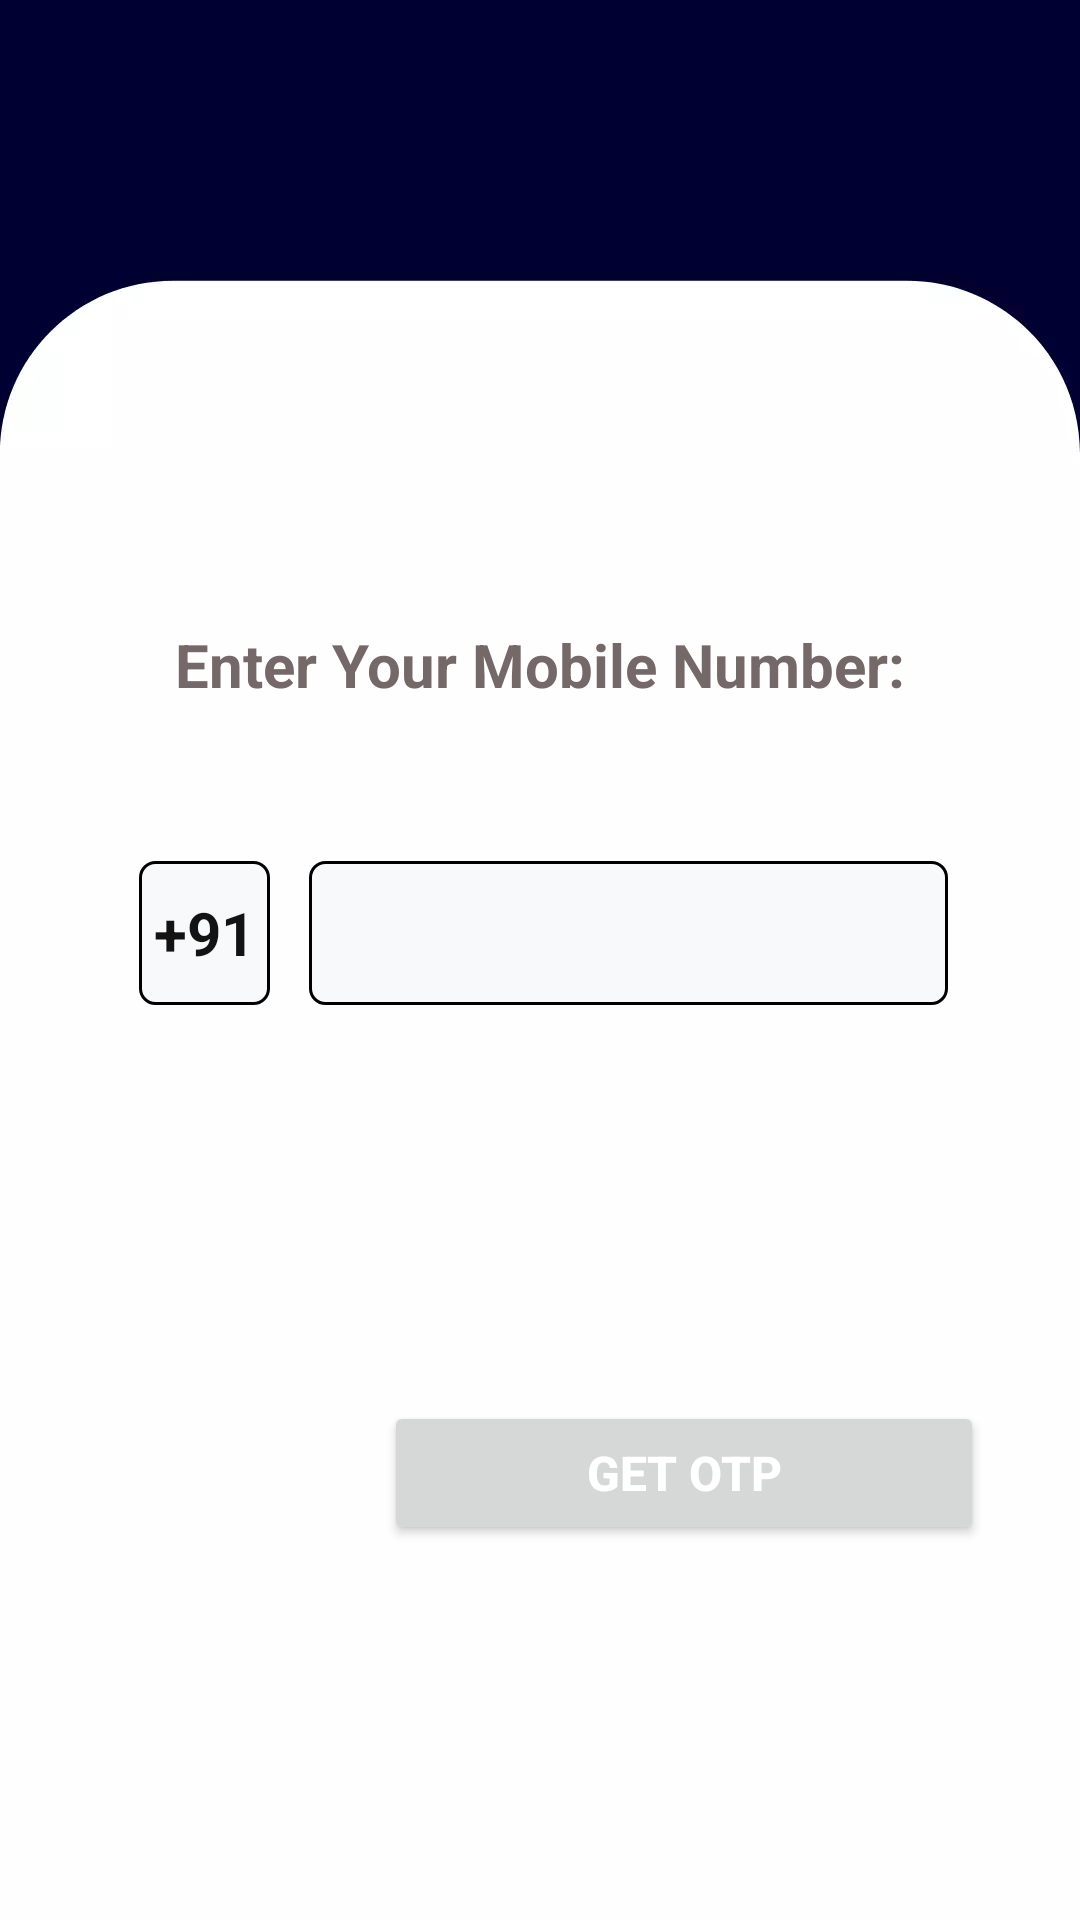

Layout XML and referenced resources for this Android screen:
<!-- AndroidManifest.xml: application theme Theme.MEDiCOS -->
<!-- res/layout/activity_mobile_number_for_verify.xml -->
<?xml version="1.0" encoding="utf-8"?>
<androidx.constraintlayout.widget.ConstraintLayout xmlns:android="http://schemas.android.com/apk/res/android"
    xmlns:app="http://schemas.android.com/apk/res-auto"
    xmlns:tools="http://schemas.android.com/tools"
    android:layout_width="match_parent"
    android:layout_height="match_parent"
    android:background="@drawable/background"
    tools:context=".mobileNumberForVerify">

    <androidx.appcompat.widget.Toolbar
        android:id="@+id/toolbar4"
        android:layout_width="match_parent"
        android:layout_height="wrap_content"
        android:background="?attr/colorPrimary"
        android:minHeight="?attr/actionBarSize"
        android:theme="?attr/actionBarTheme"
        app:layout_constraintEnd_toEndOf="parent"
        app:layout_constraintStart_toStartOf="parent"
        app:layout_constraintTop_toTopOf="parent" >
        <ImageView
            android:layout_width="wrap_content"
            android:layout_height="wrap_content"
            android:onClick="bactToRegister"
            android:src="@drawable/ic_baseline_arrow_back_24"/>
    </androidx.appcompat.widget.Toolbar>

    <TextView
        android:id="@+id/textView2"
        android:layout_width="wrap_content"
        android:layout_height="wrap_content"
        android:layout_marginTop="152dp"
        android:gravity="center"
        android:text="Enter Your Mobile Number:"
        android:textAlignment="center"
        android:textColor="#756868"
        android:textSize="20sp"
        android:textStyle="bold"
        app:layout_constraintEnd_toEndOf="parent"
        app:layout_constraintStart_toStartOf="parent"
        app:layout_constraintTop_toBottomOf="@+id/toolbar4" />

    <EditText
        android:id="@+id/real_otp"
        android:layout_width="wrap_content"
        android:layout_height="wrap_content"
        android:layout_marginTop="52dp"
        android:layout_marginEnd="44dp"
        android:background="@drawable/spinner_background"
        android:ems="9"
        android:gravity="center"
        android:importantForAutofill="no"
        android:inputType="phone"
        android:letterSpacing="0.2"
        android:minHeight="48dp"
        android:textAlignment="center"
        android:textColor="#000000"
        android:textSize="20sp"
        android:textStyle="bold"
        app:layout_constraintBottom_toBottomOf="parent"
        app:layout_constraintEnd_toEndOf="parent"
        app:layout_constraintTop_toBottomOf="@+id/textView2"
        app:layout_constraintVertical_bias="0.0"
        tools:ignore="SpeakableTextPresentCheck" />

    <TextView
        android:id="@+id/textView6"
        android:layout_width="wrap_content"
        android:layout_height="wrap_content"
        android:background="@drawable/spinner_background"
        android:gravity="center"
        android:minHeight="48dp"
        android:padding="5dp"
        android:text="+91"
        android:textAlignment="center"
        android:textColor="#131313"
        android:textSize="20sp"
        android:textStyle="bold"
        app:layout_constraintBottom_toBottomOf="@+id/real_otp"
        app:layout_constraintEnd_toStartOf="@+id/real_otp"
        app:layout_constraintHorizontal_bias="0.781"
        app:layout_constraintStart_toStartOf="parent"
        app:layout_constraintTop_toTopOf="@+id/real_otp"
        app:layout_constraintVertical_bias="0.0" />

    <FrameLayout
        android:layout_width="match_parent"
        android:layout_height="wrap_content"
        android:layout_marginTop="52dp"
        app:layout_constraintTop_toBottomOf="@+id/real_otp"
        tools:layout_editor_absoluteX="0dp">

        <Button
            android:id="@+id/getOtp"
            android:layout_width="200dp"
            android:layout_height="wrap_content"
            android:layout_gravity="right"
            android:layout_marginTop="80dp"
            android:layout_marginEnd="32dp"
            android:text="GET OTP"
            android:textColor="#FFFFFF"
            android:textSize="16sp"
            android:textStyle="bold" />

        <ProgressBar
            android:id="@+id/progressBar"
            android:layout_width="35dp"
            android:layout_height="35dp"
            android:layout_gravity="center"
            android:visibility="gone" />
    </FrameLayout>


</androidx.constraintlayout.widget.ConstraintLayout>
<!-- resources referenced by this layout -->
<resources>
  <!-- drawable background: webp bitmap (drawable-v24, 5102 bytes) -->
  <!-- drawable spinner_background (drawable) -->
  <?xml version="1.0" encoding="utf-8"?>
  <shape xmlns:android="http://schemas.android.com/apk/res/android"
      android:shape="rectangle">
      <corners android:radius="5dp"/>
      <solid android:color="#F8F9FA"/>
      <stroke android:width="1dp"
          android:color="@color/black"/>
  
  </shape>
  <style name="Theme.MEDiCOS" parent="Theme.MaterialComponents.DayNight.NoActionBar">
          
          <item name="colorPrimary">@color/splashscreenBackground</item>
          <item name="colorPrimaryVariant">@color/splashscreenBackground</item>
          <item name="colorOnPrimary">@color/white</item>
          
          <item name="colorSecondary">@color/teal_200</item>
          <item name="colorSecondaryVariant">@color/teal_700</item>
          <item name="colorOnSecondary">@color/black</item>
          
          <item name="android:statusBarColor" tools:targetApi="l">#13233C</item>
          
      </style>
  <color name="black">#FF000000</color>
  <color name="splashscreenBackground">#000132</color>
  <color name="white">#FFFFFFFF</color>
  <color name="teal_200">#FF03DAC5</color>
  <color name="teal_700">#FF018786</color>
</resources>
